Run: headless pygame with SDL's dummy video driver; simulated clock (each Clock.tick advances the game by its frame time, no real sleeping); random seed 0; keys injected as events and as key.get_pressed() state; no mouse input.
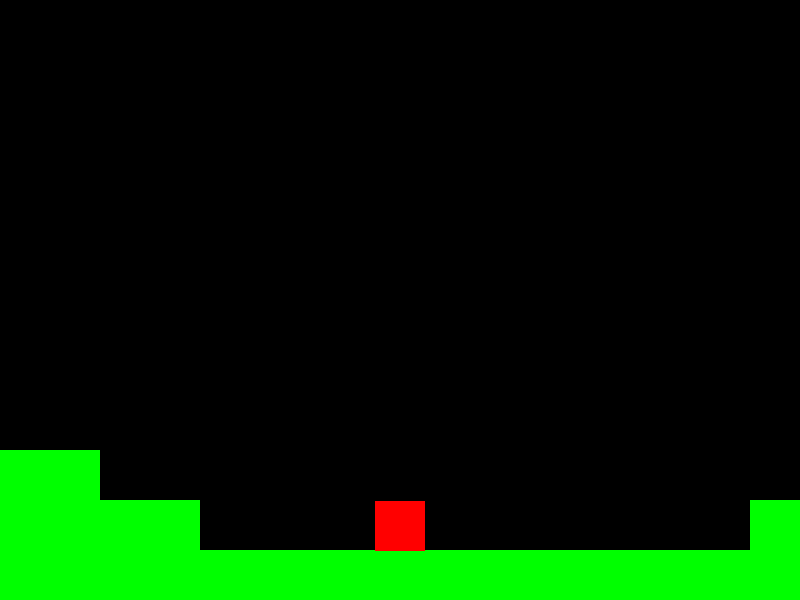
Frame 1 of 4 · flips 1–60 · no input
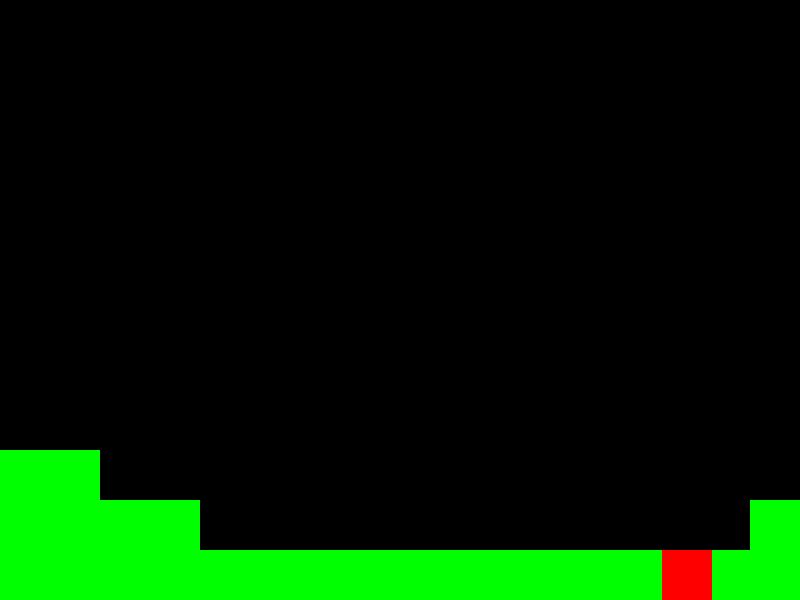
Frame 2 of 4 · flips 61–180 · tapped SPACE, RETURN · held RIGHT (→), D
Frame 3 of 4 · flips 181–300 · held DOWN (↓), S · screen unchanged from frame 2, image omitted
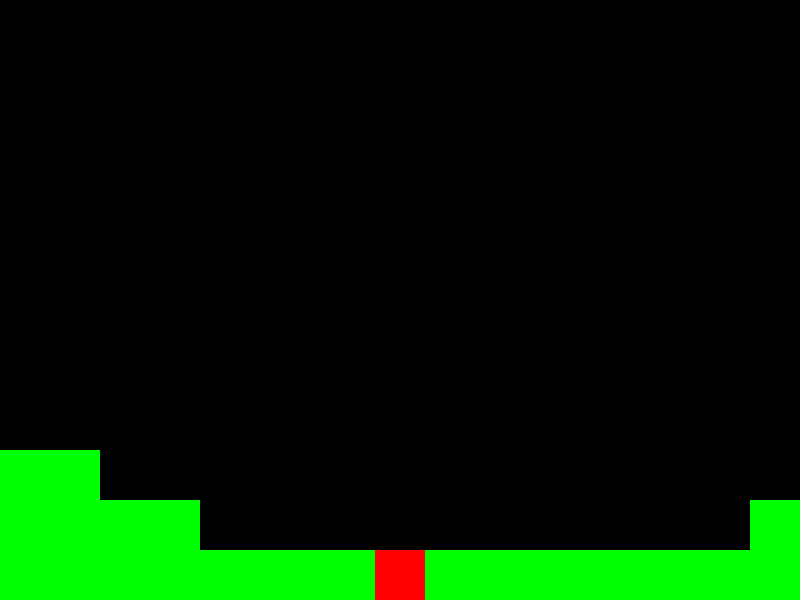
Frame 4 of 4 · flips 301–420 · held LEFT (←), A, UP (↑), W

The pygame program that drew these frames:

import pygame

# inicia o Pygame
pygame.init()

# janela inicial
screen_width = 800
screen_height = 600
screen = pygame.display.set_mode((screen_width, screen_height))
pygame.display.set_caption("WASD Movimento")

# configuração personagem
player_size = 50
player_vy = 0
GRAVITY = 500  # aceleração da gravidade
player_color = (255, 0, 0)  # vermelho
player_x = screen_width // 2 - player_size // 2
player_y = screen_height // 2 - player_size // 2
player_speed = 150        # velocidade do personagem

clock = pygame.time.Clock()

# mantem o jogo rodando enquanto running = true
running = True
dt = 0

# Player setup
player_pos = pygame.Vector2(screen.get_width() / 2, screen.get_height() / 2)

while running:
    # Handle events
    for event in pygame.event.get():
        if event.type == pygame.QUIT:  # evento de apertar "X" da janela, muda o running pra false e fecha o jogo
            running = False

    keys = pygame.key.get_pressed()  # pega as teclas pressionadas
    if keys[pygame.K_w] or keys[pygame.K_UP]:  # move para cima
        player_y -= (player_speed + GRAVITY) * dt
    if keys[pygame.K_s] or keys[pygame.K_DOWN]:  # move para baixo
        player_y += player_speed * dt
    if keys[pygame.K_a] or keys[pygame.K_LEFT]:  # move para a esquerda
        player_x -= player_speed * dt
    if keys[pygame.K_d] or keys[pygame.K_RIGHT]:  # move para a direita
        player_x += player_speed * dt

    # aplicação de gravidade
    player_vy += GRAVITY * dt       # aumento de gravidade vertical
    player_y += player_vy * dt

    # limita o movimento do personagem dentro da tela
    player_x = max(0, min(player_x, screen_width - player_size))
    player_y = max(0, min(player_y, screen_height - player_size))

    # tela preta
    screen.fill((0, 0, 0))

    # chão
    pygame.draw.rect(screen, "green", (0, 550, 800, 50))  # 1
    pygame.draw.rect(screen, "green", (0, 500, 200, 50))  # 2
    pygame.draw.rect(screen, "green", (750, 500, 100, 50))  # 2
    pygame.draw.rect(screen, "green", (0, 500, 100, 50))  # 3
    pygame.draw.rect(screen, "green", (0, 450, 100, 50))  # 3

    # desenha o personagem
    pygame.draw.rect(screen, player_color, (player_x,
                                            player_y, player_size, player_size))

    # atualiza a tela
    pygame.display.flip()

    dt = clock.tick(60) / 1000  # tempo em segundos desde o último frame
    # chão

# quando o loop principal termina, finaliza o Pygame
pygame.quit()
